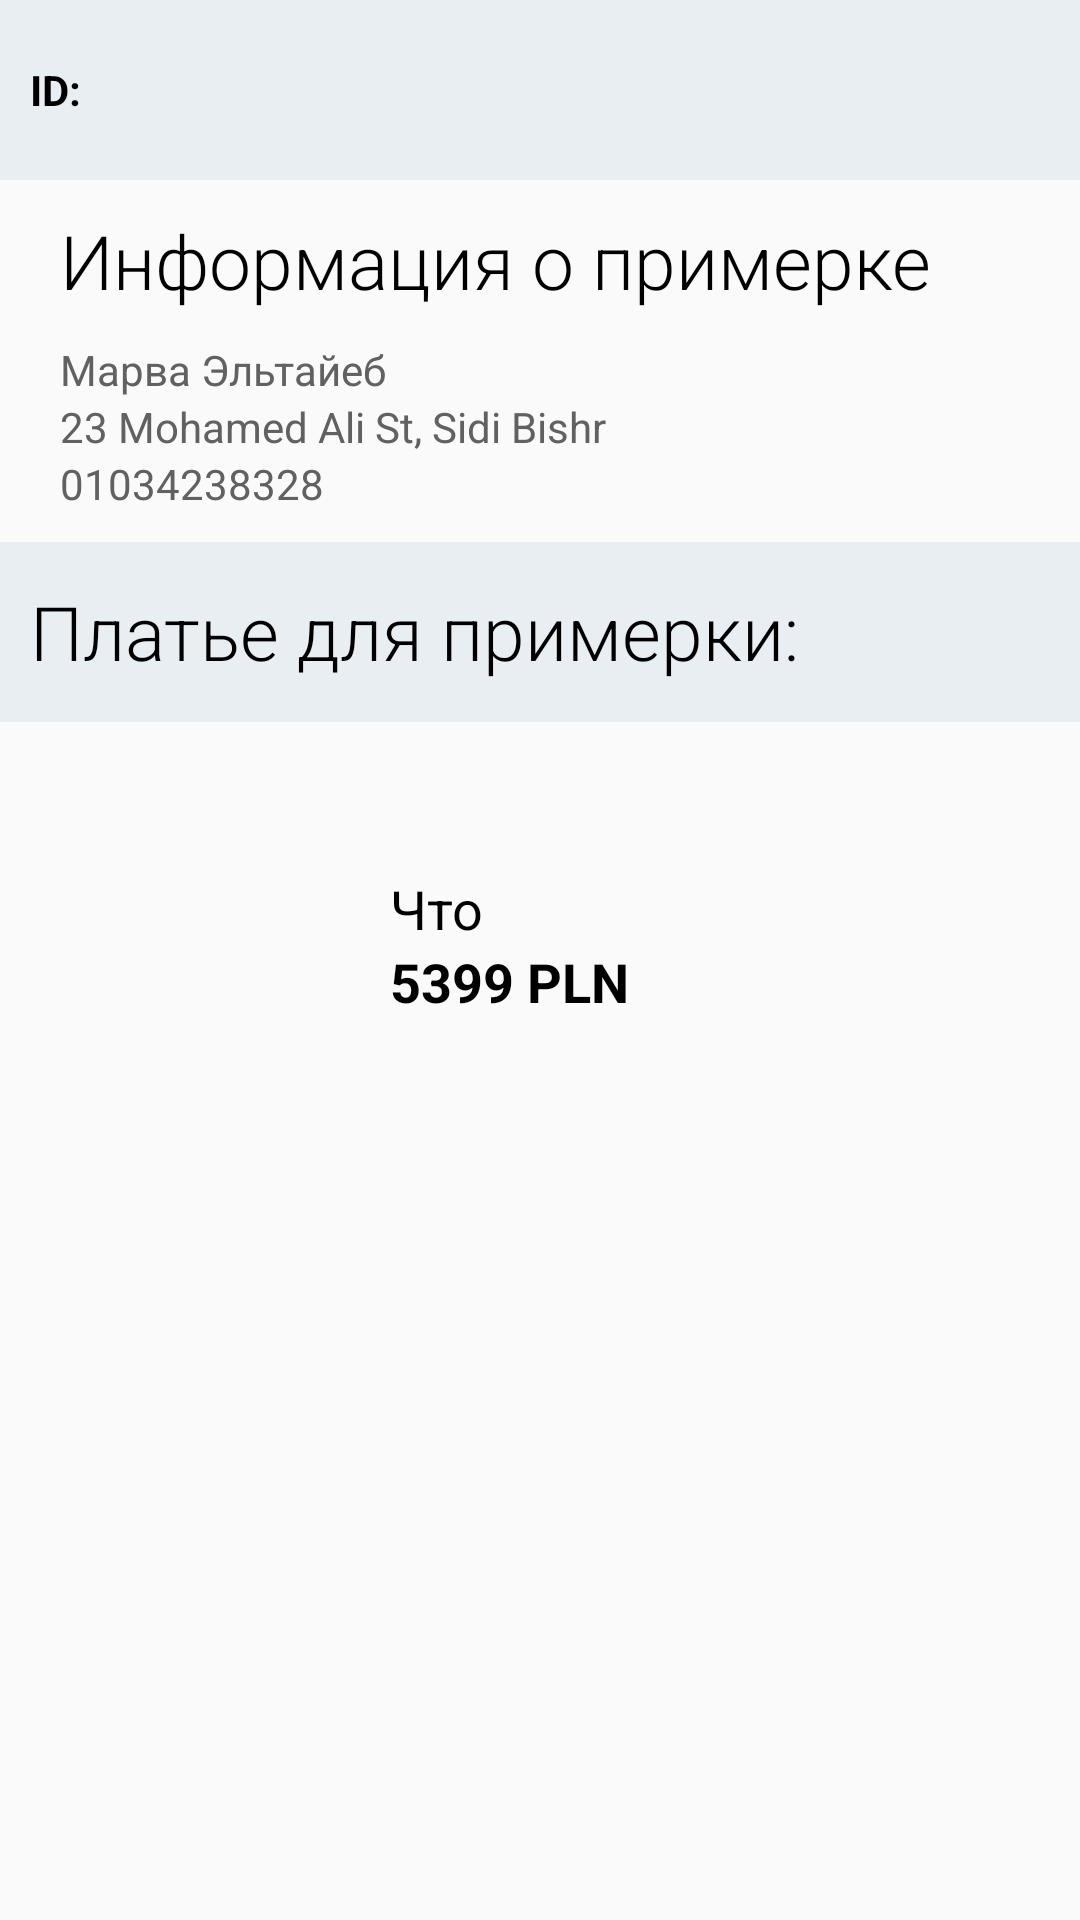

The Android layout XML behind this screen, and the referenced resources:
<!-- AndroidManifest.xml: application theme AppTheme -->
<!-- res/layout/activity_status.xml -->
<?xml version="1.0" encoding="utf-8"?>
<layout xmlns:android="http://schemas.android.com/apk/res/android"
    xmlns:tools="http://schemas.android.com/tools">

    <LinearLayout
        android:layout_width="match_parent"
        android:layout_height="match_parent"
        android:orientation="vertical"
        tools:context=".view.StatusActivity">

        <LinearLayout
            android:layout_width="match_parent"
            android:layout_height="wrap_content"
            android:background="@color/lightGray"
            android:orientation="horizontal">

            <TextView
                android:layout_width="wrap_content"
                android:layout_height="60dp"
                android:background="@color/lightGray"
                android:gravity="start|center"
                android:paddingStart="@dimen/dimen10dp"
                android:paddingEnd="@dimen/dimen10dp"
                android:text="ID:"
                android:textColor="@color/black"
                android:textSize="@dimen/dimen14sp"
                android:textStyle="bold" />

            <TextView
                android:id="@+id/orderNumber"
                android:layout_width="wrap_content"
                android:layout_height="60dp"
                android:textColor="@color/black"
                android:textSize="@dimen/dimen14sp"
                android:textStyle="bold"
                tools:text="5253532" />

            <TextView
                android:id="@+id/orderDate"
                android:layout_width="0dp"
                android:layout_height="60dp"
                android:layout_marginEnd="@dimen/dimen15dp"
                android:layout_weight="1"
                android:gravity="end|center"
                android:textColor="@color/vDarkGray"
                android:textSize="@dimen/dimen14sp"
                android:textStyle="bold"
                tools:text="29/11/2020" />
        </LinearLayout>

        <TextView
            android:layout_width="wrap_content"
            android:layout_height="wrap_content"
            android:layout_margin="@dimen/dimen10dp"
            android:gravity="start|center"
            android:paddingStart="@dimen/dimen10dp"
            android:paddingEnd="@dimen/dimen10dp"
            android:text="Информация о примерке"
            android:textColor="@color/black"
            android:fontFamily="sans-serif-light"
            android:textSize="@dimen/dimen25sp" />

        <TextView
            android:id="@+id/userName"
            android:layout_width="wrap_content"
            android:layout_height="wrap_content"
            android:layout_marginStart="@dimen/dimen10dp"
            android:gravity="start|center"
            android:paddingStart="@dimen/dimen10dp"
            android:paddingEnd="@dimen/dimen10dp"
            android:text="@string/marwa_eltayeb"
            android:textColor="@color/vDarkGray"
            android:textSize="@dimen/dimen14sp" />

        <TextView
            android:id="@+id/userAddress"
            android:layout_width="wrap_content"
            android:layout_height="wrap_content"
            android:layout_marginStart="@dimen/dimen10dp"
            android:gravity="start|center"
            android:paddingStart="@dimen/dimen10dp"
            android:paddingEnd="@dimen/dimen10dp"
            android:text="@string/user_address"
            android:textColor="@color/vDarkGray"
            android:textSize="@dimen/dimen14sp" />

        <TextView
            android:id="@+id/userPhone"
            android:layout_width="wrap_content"
            android:layout_height="wrap_content"
            android:layout_marginStart="@dimen/dimen10dp"
            android:layout_marginBottom="@dimen/dimen10dp"
            android:gravity="start|center"
            android:paddingStart="@dimen/dimen10dp"
            android:paddingEnd="@dimen/dimen10dp"
            android:text="@string/dummy_phone"
            android:textColor="@color/vDarkGray"
            android:textSize="@dimen/dimen14sp" />

        <TextView
            android:layout_width="match_parent"
            android:layout_height="60dp"
            android:background="@color/lightGray"
            android:gravity="start|center"
            android:paddingStart="@dimen/dimen10dp"
            android:paddingEnd="@dimen/dimen10dp"
            android:text="Платье для примерки:"
            android:textColor="@color/black"
            android:fontFamily="sans-serif-light"
            android:textSize="@dimen/dimen25sp" />

        <LinearLayout
            android:id="@+id/productItem"
            android:layout_width="match_parent"
            android:layout_height="wrap_content"
            android:orientation="horizontal">

            <ImageView
                android:id="@+id/imgProductImage"
                android:layout_width="100dp"
                android:layout_height="@dimen/dimen150dp"
                android:layout_gravity="center"
                android:layout_margin="@dimen/dimen10dp"
                android:contentDescription="@string/product_image"
                android:src="@drawable/ic_favorite_pink" />

            <LinearLayout
                android:layout_width="wrap_content"
                android:layout_height="wrap_content"
                android:orientation="vertical">

                <TextView
                    android:id="@+id/txtProductName"
                    android:layout_width="wrap_content"
                    android:layout_height="wrap_content"
                    android:layout_marginStart="@dimen/dimen10dp"
                    android:layout_marginTop="50dp"
                    android:ellipsize="end"
                    android:maxLines="1"
                    android:text="@string/samsung_galaxy_a70"
                    android:textColor="@color/black"
                    android:textSize="@dimen/dimen18sp" />

                <TextView
                    android:id="@+id/txtProductPrice"
                    android:layout_width="wrap_content"
                    android:layout_height="wrap_content"
                    android:layout_marginStart="@dimen/dimen10dp"
                    android:text="@string/_5399_egp"
                    android:textColor="@color/black"
                    android:textSize="@dimen/dimen18sp"
                    android:textStyle="bold" />
            </LinearLayout>
        </LinearLayout>


    </LinearLayout>
</layout>
<!-- resources referenced by this layout -->
<resources>
  <color name="black">#000</color>
  <color name="lightGray">#E9EEF2</color>
  <color name="vDarkGray">#616161</color>
  <dimen name="dimen10dp">10dp</dimen>
  <dimen name="dimen14sp">14sp</dimen>
  <dimen name="dimen150dp">150dp</dimen>
  <dimen name="dimen15dp">15dp</dimen>
  <dimen name="dimen18sp">18sp</dimen>
  <dimen name="dimen25sp">25sp</dimen>
  <string name="_5399_egp">5399 PLN</string>
  <string name="dummy_phone">01034238328</string>
  <string name="marwa_eltayeb">Марва Эльтайеб</string>
  <string name="product_image">Изображение продукта</string>
  <string name="samsung_galaxy_a70">Что</string>
  <string name="user_address">23 Mohamed Ali St, Sidi Bishr</string>
  <style name="AppTheme" parent="Theme.AppCompat.Light.DarkActionBar">
          
          <item name="colorPrimary">@color/colorPrimary</item>
          <item name="colorPrimaryDark">@color/colorPrimaryDark</item>
          <item name="colorAccent">@color/colorAccent</item>
      </style>
  <color name="colorPrimary">#E91E63</color>
  <color name="colorPrimaryDark">#E91E63</color>
  <color name="colorAccent">#D81B60</color>
</resources>
